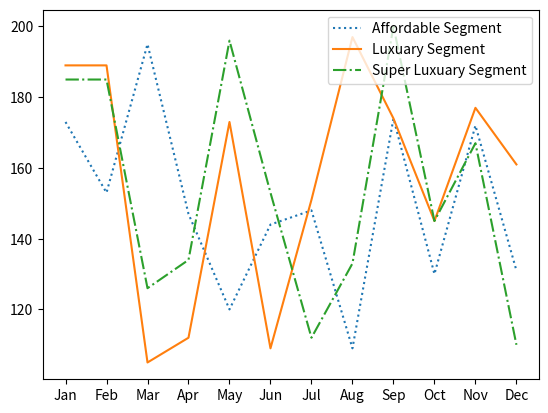

Python code for this plot:
#!/usr/bin/env python3
# -*- coding: utf-8 -*-
"""
Created on Wed Dec 22 11:43:46 2021

[redacted]
"""

import matplotlib.pyplot as plt
import numpy as np

x = np.array(['Jan','Feb','Mar','Apr','May','Jun','Jul','Aug','Sep','Oct','Nov','Dec'])
y1 = np.array([173,153,195,147,120,144,148,109,174,130,172,131])
y2= np.array([189,189,105,112,173,109,151,197,174,145,177,161])
y3= np.array([185,185,126,134,196,153,112,133,200,145,167,110])

plt.plot(x,y1,label = "Affordable Segment",ls=':')
plt.plot(x,y2,label = "Luxuary Segment",ls="-")
plt.plot(x,y3,label = "Super Luxuary Segment",ls="-.")
plt.legend()
plt.show()